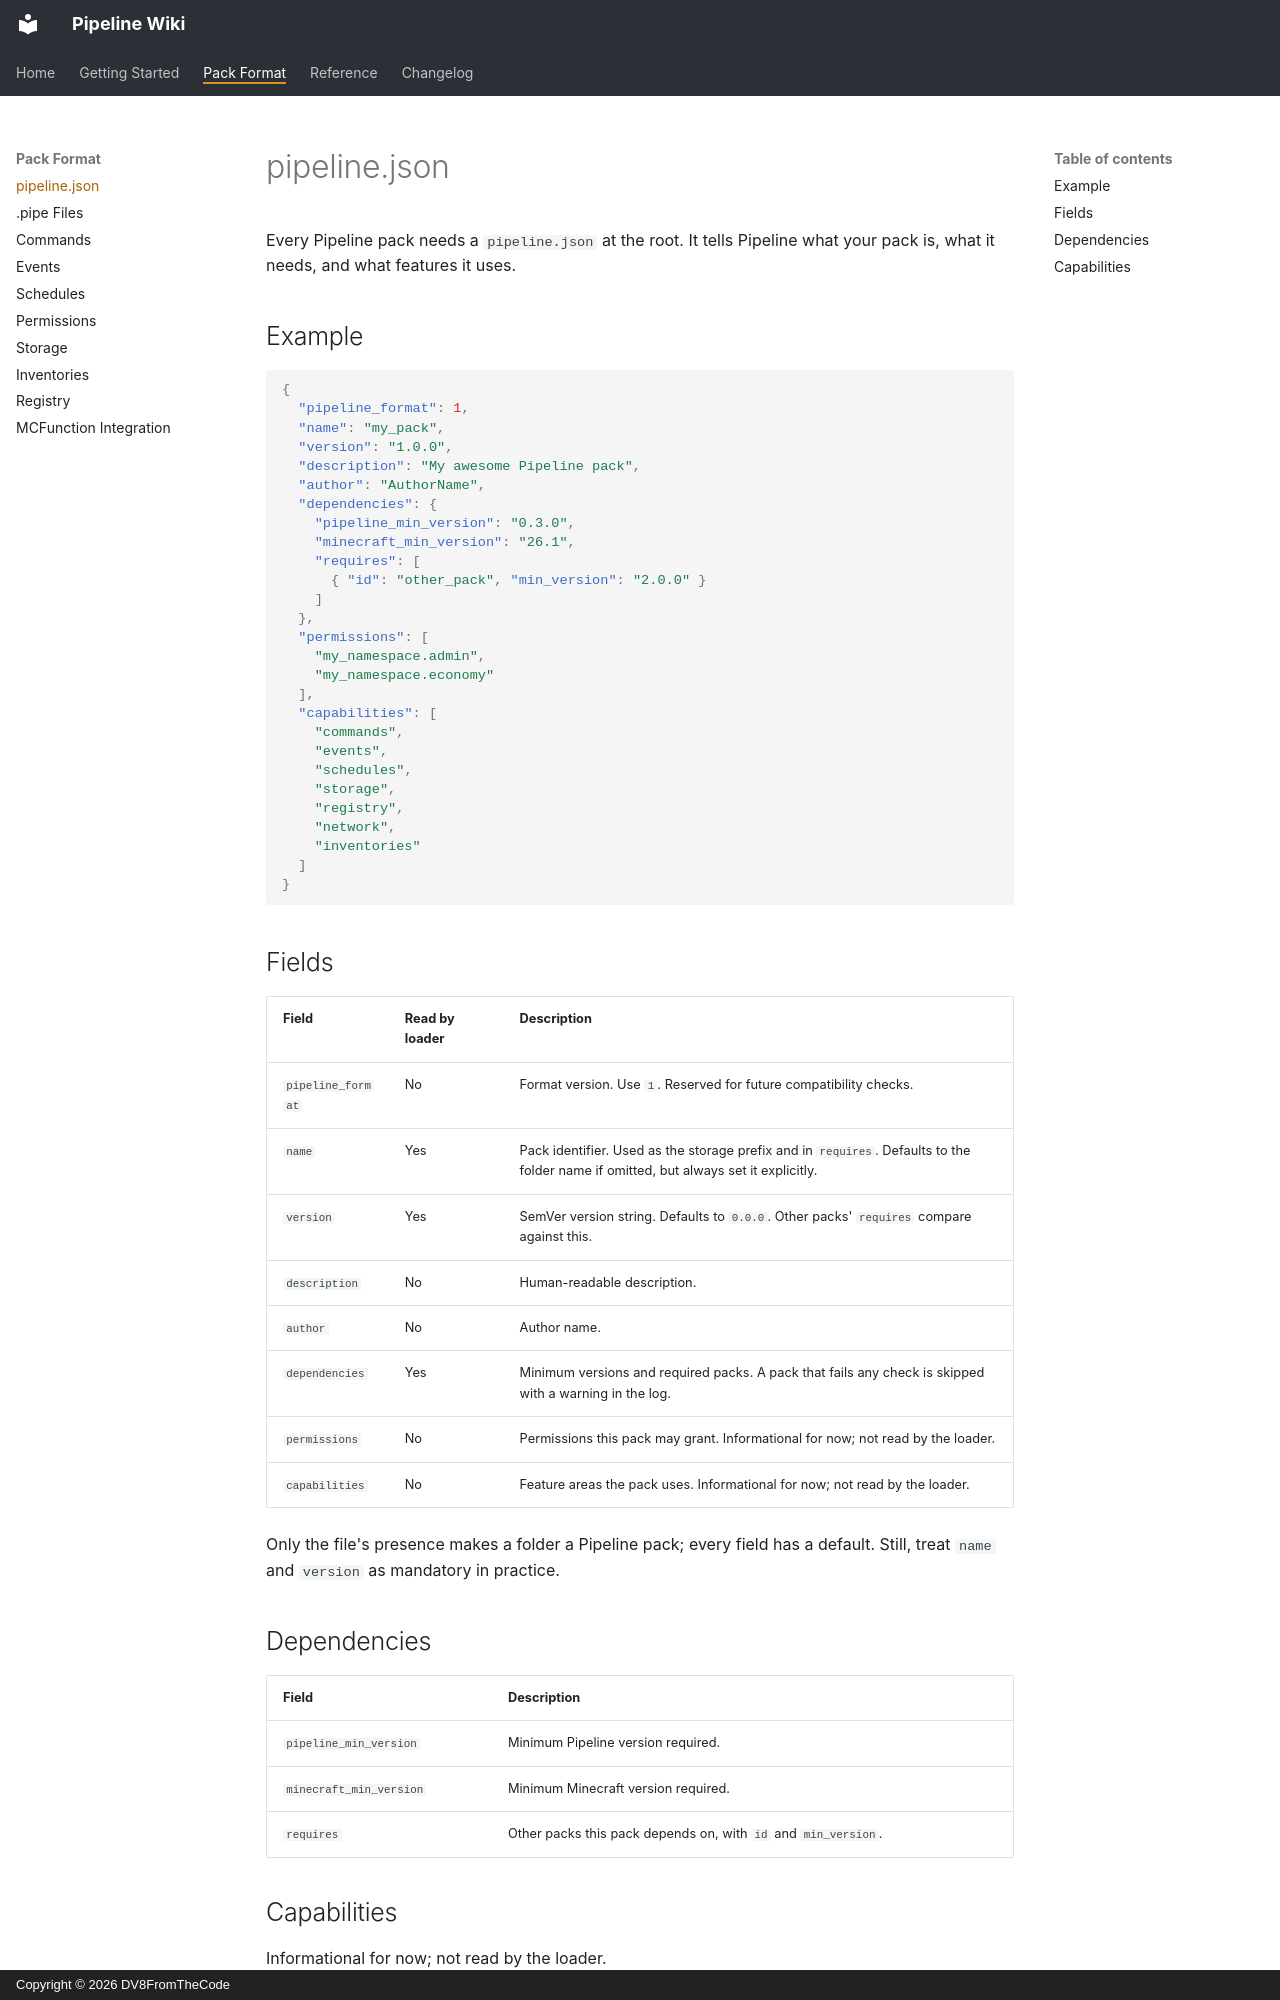

repository: DV8FromTheCode/Pipeline-Wiki · page: pack-format/pipeline.json/index.html · generator: mkdocs · copyright: Copyright © 2026 DV8FromTheCode

# pipeline.json

Every Pipeline pack needs a `pipeline.json` at the root. It tells Pipeline what your pack is, what it needs, and what features it uses.

## Example

```json
{
  "pipeline_format": 1,
  "name": "my_pack",
  "version": "1.0.0",
  "description": "My awesome Pipeline pack",
  "author": "AuthorName",
  "dependencies": {
    "pipeline_min_version": "0.3.0",
    "minecraft_min_version": "26.1",
    "requires": [
      { "id": "other_pack", "min_version": "2.0.0" }
    ]
  },
  "permissions": [
    "my_namespace.admin",
    "my_namespace.economy"
  ],
  "capabilities": [
    "commands",
    "events",
    "schedules",
    "storage",
    "registry",
    "network",
    "inventories"
  ]
}
```

## Fields

| Field | Read by loader | Description |
|---|---|---|
| `pipeline_format` | No | Format version. Use `1`. Reserved for future compatibility checks. |
| `name` | Yes | Pack identifier. Used as the storage prefix and in `requires`. Defaults to the folder name if omitted, but always set it explicitly. |
| `version` | Yes | SemVer version string. Defaults to `0.0.0`. Other packs' `requires` compare against this. |
| `description` | No | Human-readable description. |
| `author` | No | Author name. |
| `dependencies` | Yes | Minimum versions and required packs. A pack that fails any check is skipped with a warning in the log. |
| `permissions` | No | Permissions this pack may grant. Informational for now; not read by the loader. |
| `capabilities` | No | Feature areas the pack uses. Informational for now; not read by the loader. |

Only the file's presence makes a folder a Pipeline pack; every field has a default. Still, treat `name` and `version` as mandatory in practice.
